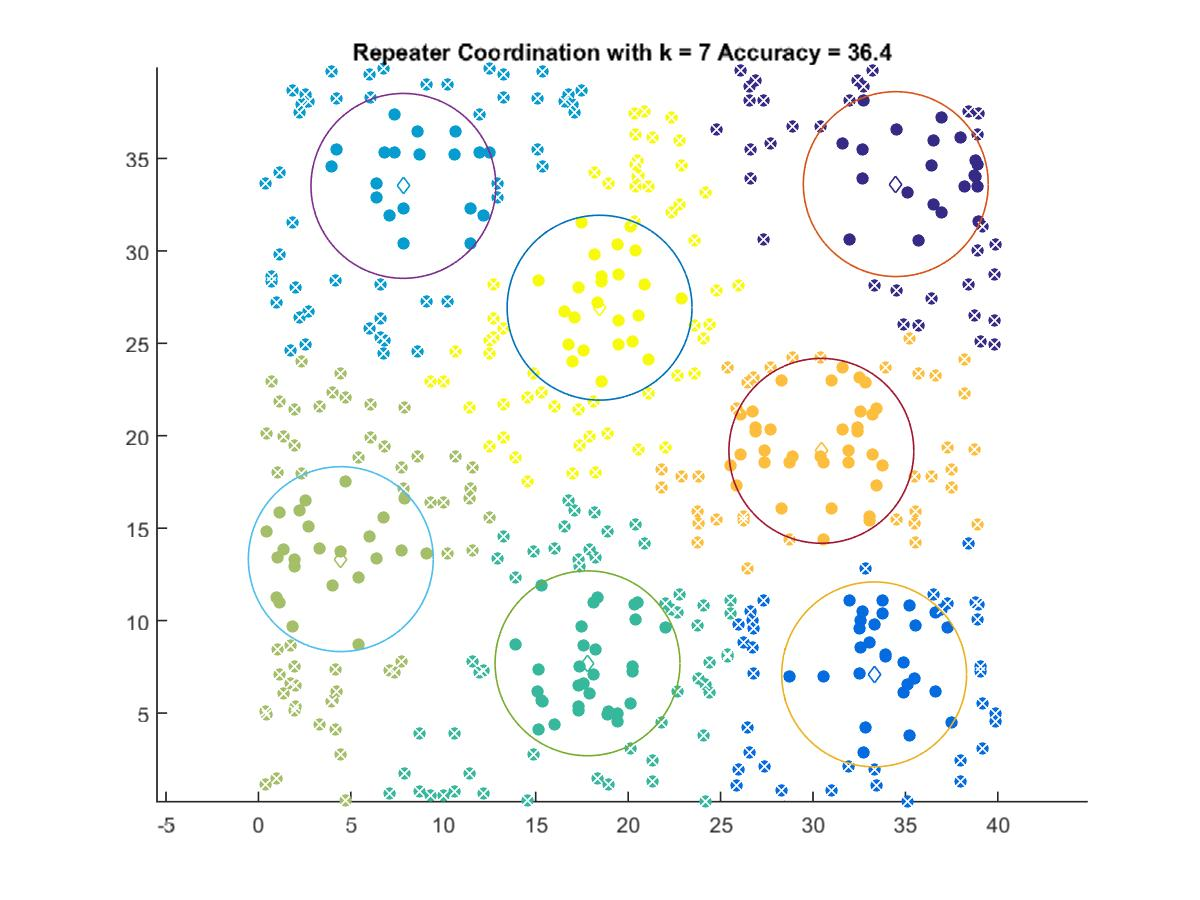

The data file committed next to this chart (first rows):
34.478, 33.612
33.31, 7.092
7.843, 33.52
17.8, 7.69
4.455, 13.32
30.45, 19.18
18.45, 26.93
